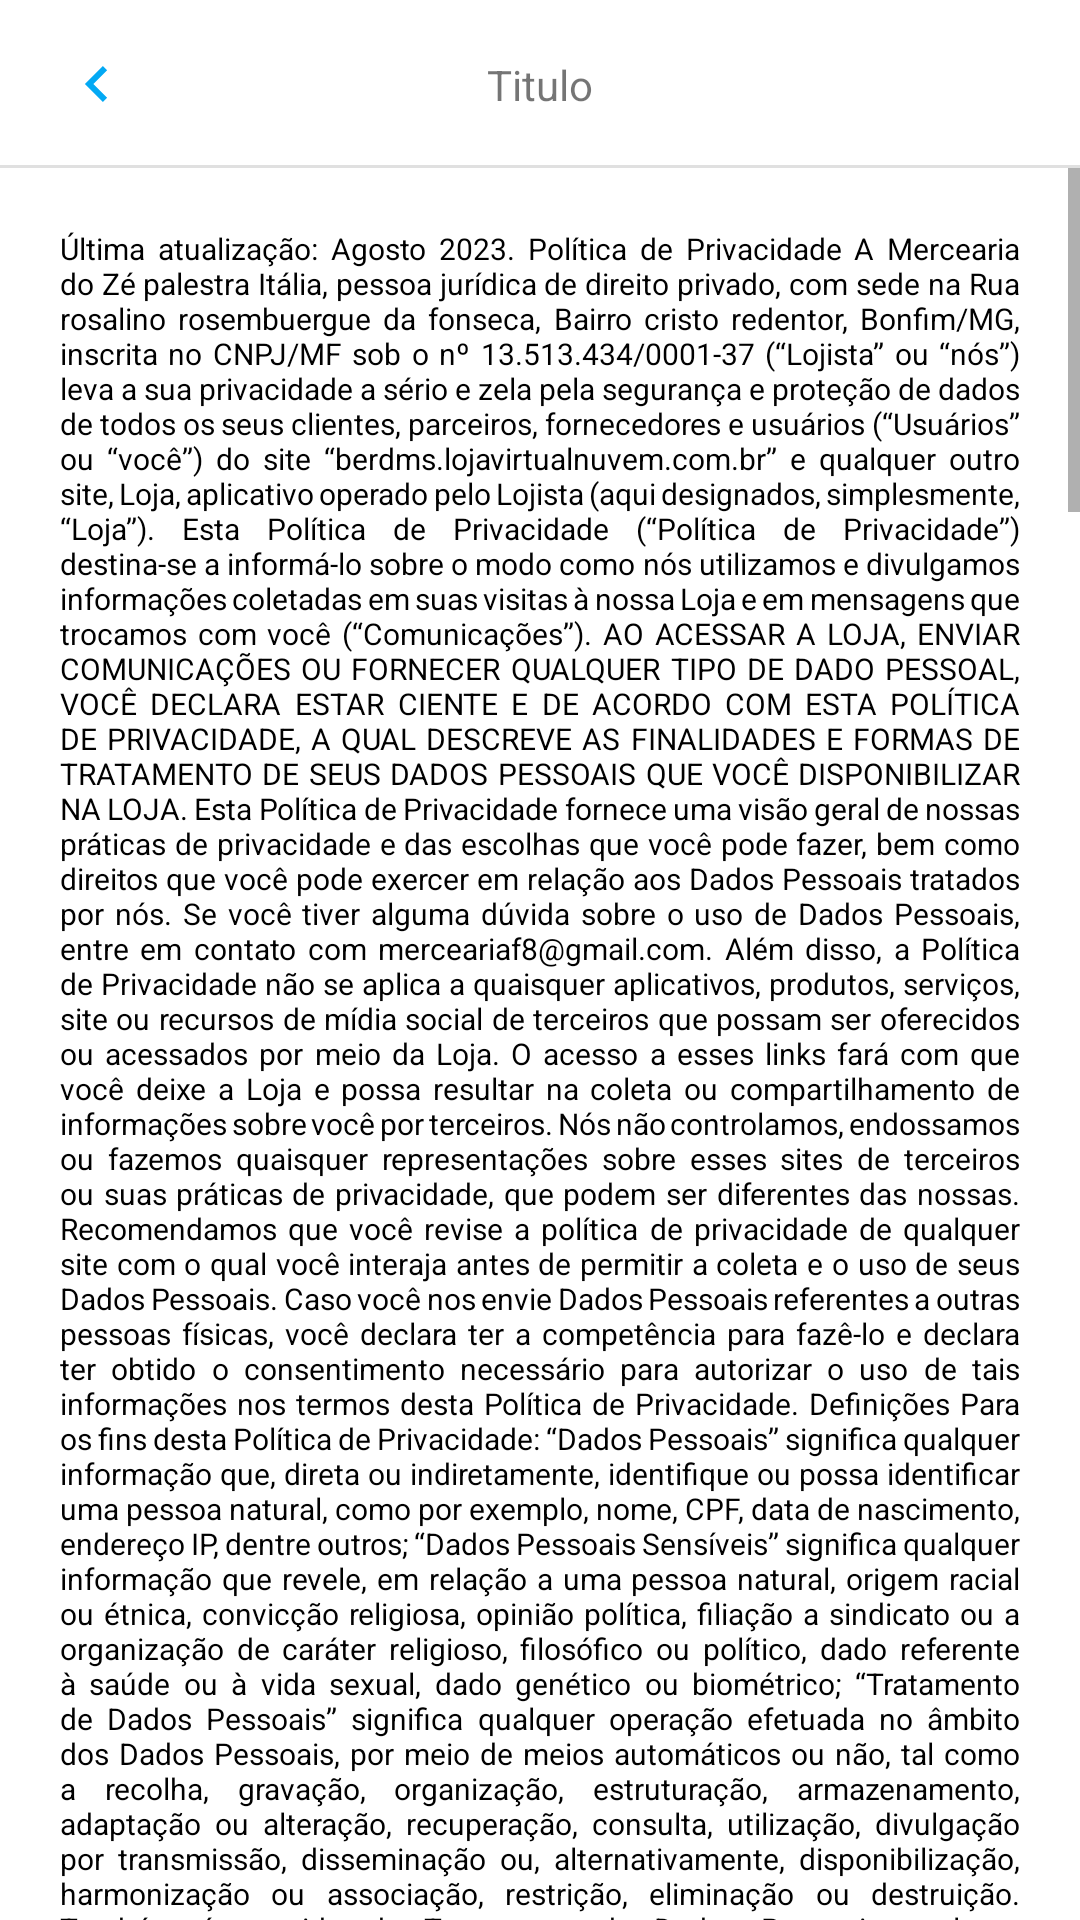

Android layout source for this screen:
<!-- AndroidManifest.xml: application theme Theme.Ecommerce -->
<!-- res/layout/activity_politica.xml -->
<?xml version="1.0" encoding="utf-8"?>
<androidx.constraintlayout.widget.ConstraintLayout xmlns:android="http://schemas.android.com/apk/res/android"
    xmlns:app="http://schemas.android.com/apk/res-auto"
    xmlns:tools="http://schemas.android.com/tools"
    android:layout_width="match_parent"
    android:layout_height="match_parent"
    tools:context=".activiy.usuario.PoliticaActivity">

    <include
        android:id="@+id/include"
        layout="@layout/toolbar_voltar"
        app:layout_constraintEnd_toEndOf="parent"
        app:layout_constraintStart_toStartOf="parent"
        app:layout_constraintTop_toTopOf="parent" />


    <ScrollView
        android:id="@+id/ScrollView"
        android:layout_width="match_parent"
        android:layout_height="0dp"
        app:layout_constraintBottom_toBottomOf="parent"
        app:layout_constraintTop_toBottomOf="@+id/include">

        <LinearLayout
            android:layout_width="match_parent"
            android:layout_height="wrap_content"
            android:padding="20dp">


            <TextView
                android:id="@+id/txtPoliticaPriva"
                android:layout_width="match_parent"
                android:layout_height="wrap_content"
                android:text="@string/text_politica"
                android:justificationMode="inter_word"
                android:textColor="@color/black"
                android:textSize="10sp"/>

        </LinearLayout>

    </ScrollView>


</androidx.constraintlayout.widget.ConstraintLayout>
<!-- res/layout/toolbar_voltar.xml (included above) -->
<?xml version="1.0" encoding="utf-8"?>
<androidx.constraintlayout.widget.ConstraintLayout xmlns:android="http://schemas.android.com/apk/res/android"
    xmlns:app="http://schemas.android.com/apk/res-auto"
    android:layout_width="match_parent"
    android:layout_height="?actionBarSize"
    xmlns:tools="http://schemas.android.com/tools">

    <include
        android:id="@+id/include"
        layout="@layout/ib_voltar"
        android:layout_width="32dp"
        android:layout_height="32dp"
        android:layout_marginStart="16dp"
        app:layout_constraintBottom_toBottomOf="parent"
        app:layout_constraintStart_toStartOf="parent"
        app:layout_constraintTop_toTopOf="parent" />


    <TextView
        android:id="@+id/textTitulo"
        android:layout_width="wrap_content"
        android:layout_height="wrap_content"
        app:layout_constraintBottom_toBottomOf="parent"
        app:layout_constraintEnd_toEndOf="parent"
        app:layout_constraintStart_toStartOf="parent"
        app:layout_constraintTop_toTopOf="parent"
        tools:text="Titulo" />



    <ImageView
        android:id="@+id/btnVoltar"
        android:layout_width="match_parent"
        android:layout_height="1dp"
        android:background="?actionBarDivider"
        app:layout_constraintBottom_toBottomOf="parent"
        app:layout_constraintEnd_toEndOf="parent"
        app:layout_constraintStart_toStartOf="parent" />

</androidx.constraintlayout.widget.ConstraintLayout>
<!-- res/layout/ib_voltar.xml (included above) -->
<?xml version="1.0" encoding="utf-8"?>
<ImageButton xmlns:android="http://schemas.android.com/apk/res/android"
    android:layout_width="32dp"
    android:layout_height="32dp"
    android:id="@+id/ibVoltar"
    android:background="@drawable/bg_borda_cinza"
    android:src="@drawable/ic_voltar"/>
<!-- resources referenced by this layout -->
<resources>
  <color name="black">#FF000000</color>
  <color name="white">#FFFFFFFF</color>
  <color name="color_azul">#03A9F4</color>
</resources>
